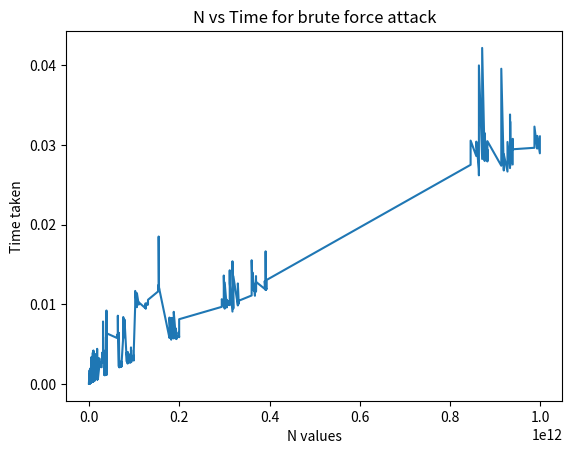

Write Python code to recreate this figure.

from cmath import sqrt
from math import floor

import time
import random

from matplotlib import pyplot as plt

def BruteForceAttack(N):
    p = 0
    q = 0
    # starting time
    start = time.time()
    # looping through all possible values of p
    for i in range(2, N):
        if N % i == 0:
            p = i
            q = N // p
            break
    # ending time
    end = time.time()
    return (end-start), p, q

primes = [2, 3, 5, 7, 11, 13, 17, 31, 37, 71, 73, 79, 97, 113, 131, 197, 199, 311, 337, 373, 719, 733, 919, 971, 991, 1193, 1931, 3119, 3779, 7793, 7937, 9311, 9377, 11939, 19391, 19937, 37199, 39119, 71993, 91193, 93719, 93911, 99371, 193939, 199933, 319993, 331999, 391939, 393919, 919393, 933199, 939193, 939391, 993319, 999331]


Ns = []
Times = []
for i in range(0, 10000):

    ChosenP = random.choice(primes)
    ChosenQ = random.choice(primes)
    N = ChosenP * ChosenQ

    Time , p, q = BruteForceAttack(N)
    if (p == ChosenP and q == ChosenQ) or (p == ChosenQ and q == ChosenP):
        Ns.append(N)
        Times.append(Time)

PlottingTime = [Times for _,Times in sorted(zip(Ns,Times))]
PlottingNs = sorted(Ns)

# plotting the points 
plt.plot(PlottingNs, PlottingTime)
  
# naming the x axis
plt.xlabel('N values')
# naming the y axis
plt.ylabel('Time taken')
  
# giving a title to my graph
plt.title('N vs Time for brute force attack')
  
# function to show the plot
plt.show()